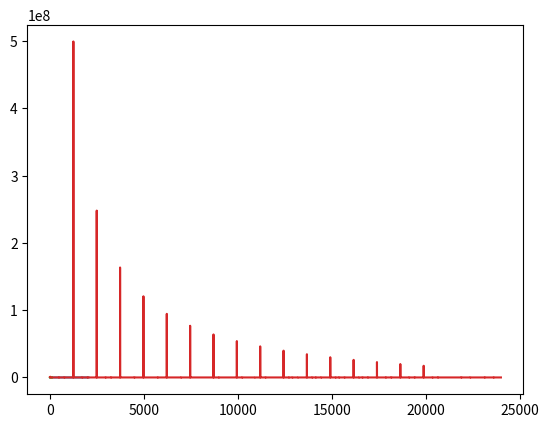

Reproduce this figure in Python.
from numpy.random import randn
from numpy.fft import fftshift, ifft, fft, rfft, irfft
import numpy as np
import sys
import matplotlib.pyplot as plt
from math import floor, log2

np.set_printoptions(threshold=sys.maxsize)

fs = 48000
t = 1
f = 1243
N = fs * t
phase = 0
phase_increment = f / fs
oversampling_factor = 4
phase_increment_oversampling = phase_increment / oversampling_factor

T = 1/ fs
x = np.linspace(0.0, (N-1)*T, N)
xf = np.linspace(0.0, 1.0/(2.0*T), 2050//2)

wav_table = np.zeros(2048)
for w in range(2048):
	wav_table[w] = 2 * w/2048.0 - 1.0

wav_fft = np.fft.rfft(wav_table)
# wav_fft = np.absolute(wav_fft)  # Get rid of negatives
# sp[1:3000] = 0
W = np.fft.rfftfreq(2048, 1/fs)
octave_scale = 2**floor(log2(floor(20000/f)))
print(octave_scale)
wav_fft[(W>23.44*octave_scale)] = 0;
# wav_fft[2:] = 0;


wav_table = irfft(wav_fft);


# print(wav_table)

plt.plot(wav_table)
plt.show()

# # print(freq)
# plt.plot(xf, wav_fft)
# plt.show()


samples = np.linspace(0, t, int(fs*t), endpoint=False)
signal = np.zeros(samples.shape[0])
oversampling_buffer = []

fir_coefficient=[0.02442415, 0.09297315, 0.16712938, 0.21547332]
# fir_coefficient=[
# 	0.20469201621193667,
# 	0.7467708073303536,
# 	0.7467708073303536,
# 	0.20469201621193667]


head = 0
tail = 0

for i in range(samples.shape[0]):
	for j in range(oversampling_factor):
		saw_signal = wav_table[floor(phase*2048.0)]
		if oversampling_factor == 1:
			head = saw_signal
		else:
			head += saw_signal * fir_coefficient[3 - (j & 3)]
			tail += saw_signal * fir_coefficient[j & 3]
		phase += phase_increment_oversampling
		if phase >= 1.0:
			phase -= 1.0

	head = max(-1.0, min(head, 1.0))
	signal[i] = head
	head = tail
	tail = 0
	# if i % 2 == 1:
	# 	signal[i//2] = 2 * phase - 1.0		
	# oversampling_buffer.append(2 * phase - 1.0)

	# signal[i] = 2 * phase - 1.0 


	# signal[i] = 2 * phase - 1.0 
	# phase += phase_increment
	# if phase >= 1.0:
	# 	phase -= 1.0
# signal = np.sin(2 * np.pi * f * samples)

signal *= 32767
signal = np.int16(signal)

plt.plot(signal[:100])
plt.show()
# result = fft(signal)

sp = np.fft.rfft(signal)
sp = np.absolute(sp)  # Get rid of negatives
# sp[1:3000] = 0
# sp[20000:] = 0;
signal_cleared = irfft(sp);
plt.plot(signal[:100])
plt.show()

# sp[end-N_clear+2:end] = 0;
freq = np.fft.rfftfreq(N, 1/fs)
# print(freq)
plt.plot(freq, sp)
plt.show()


# freqs = np.fft.fftfreq(10, 0.1)

# print(freqs)

sys.exit()

N = 1000;
signal = randn(N, 1);

N_clear = 490;

# Remove the calls to fftshift, if you want to delete the lower frequency components
S = fftshift(fft(signal));   
S_cleared = S;
S_cleared[1:N_clear] = 0;
S_cleared[end-N_clear+2:end] = 0;
S_cleared = fftshift(S_cleared);

signal_cleared = ifft(S_cleared);

subplot(2,2,1);
plot(signal);
title('input signal');

subplot(2,2,2);
plot(abs(S));
title('input spectrum');

subplot(2,2,3);
plot(abs(S_cleared));
title('output spectrum');

subplot(2,2,4);
plot(signal_cleared);
title('output signal');